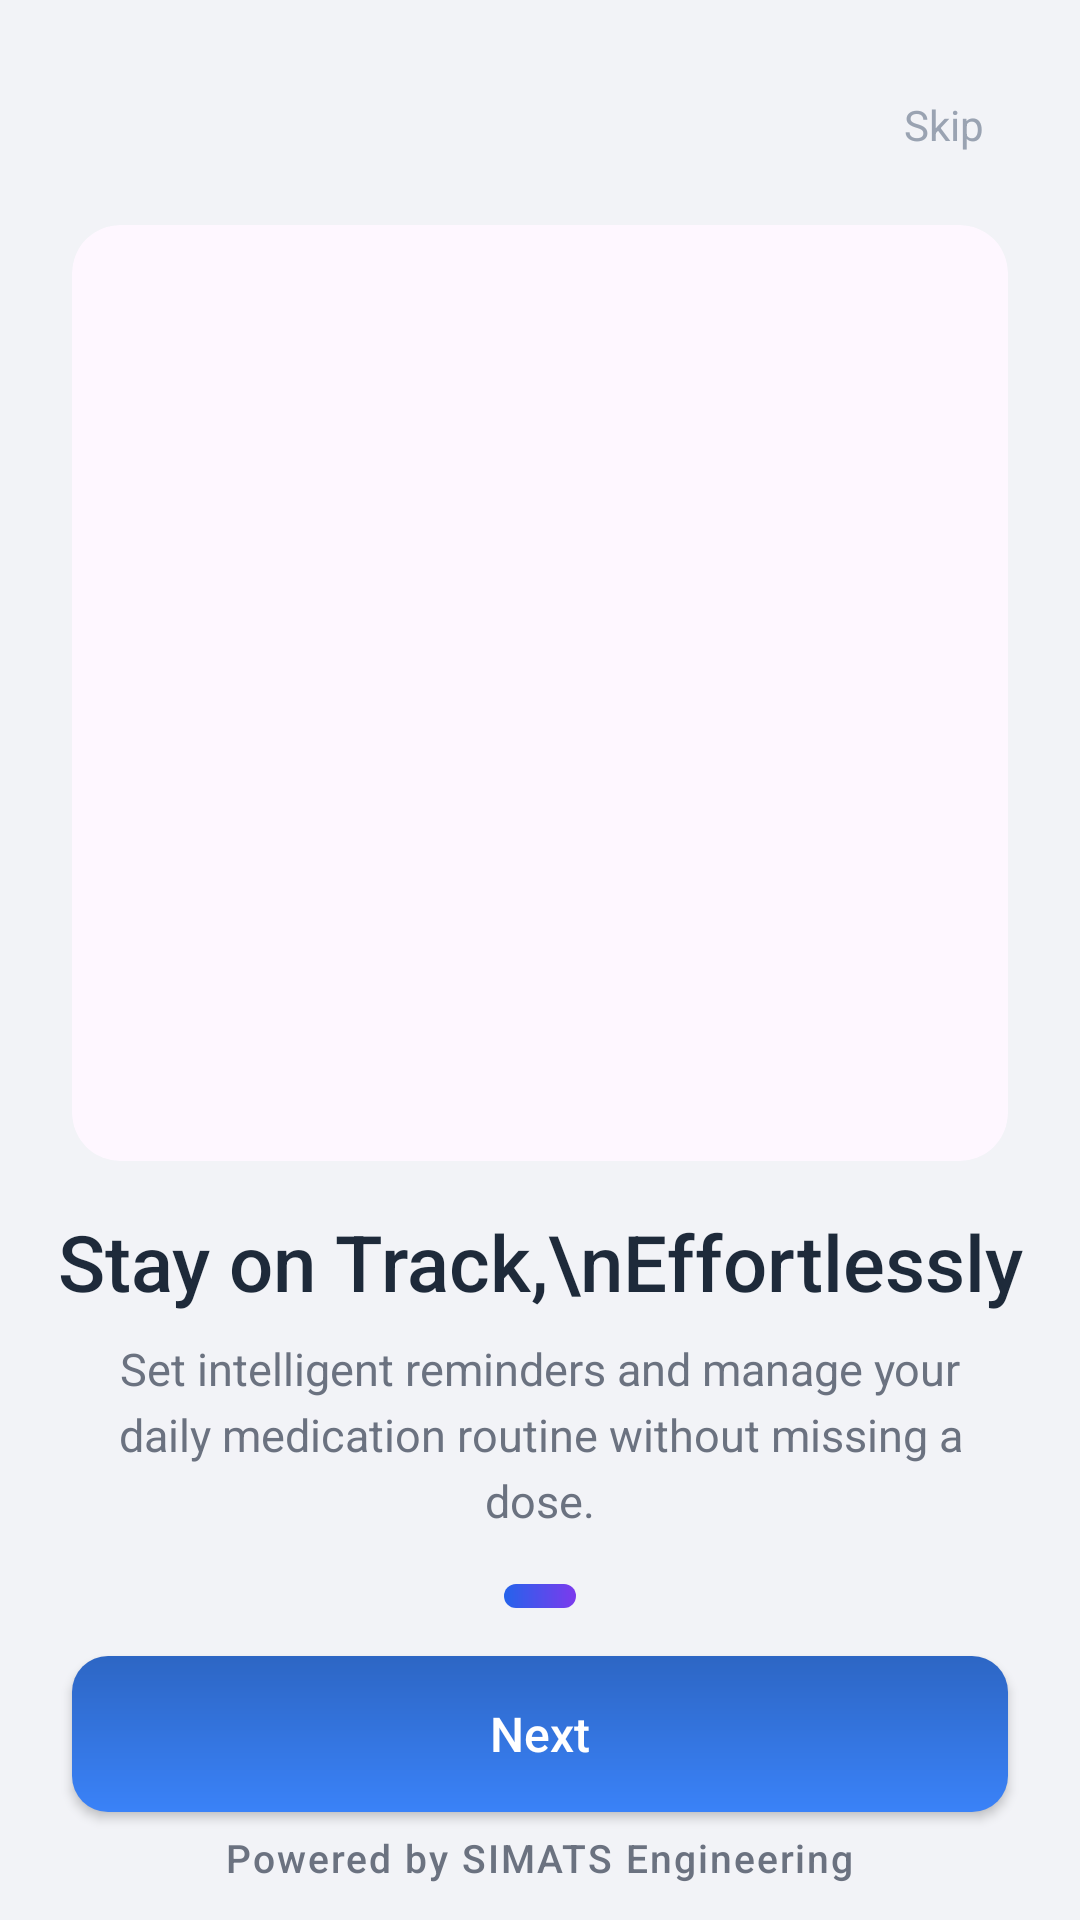

Write the Android layout XML for this screen, with the resource values it uses.
<!-- AndroidManifest.xml: application theme Theme.ScanmyPills -->
<!-- res/layout/activity_onboarding2.xml -->
<?xml version="1.0" encoding="utf-8"?>
<androidx.constraintlayout.widget.ConstraintLayout xmlns:android="http://schemas.android.com/apk/res/android"
    xmlns:app="http://schemas.android.com/apk/res-auto"
    xmlns:tools="http://schemas.android.com/tools"
    android:layout_width="match_parent"
    android:layout_height="match_parent"
    android:background="@color/bg_light_grey"
    tools:context=".Onboarding2Activity">

    <TextView
        android:id="@+id/btn_skip"
        android:layout_width="wrap_content"
        android:layout_height="wrap_content"
        android:layout_marginTop="24dp"
        android:layout_marginEnd="24dp"
        android:padding="8dp"
        android:text="Skip"
        android:textColor="@color/text_skip_grey"
        android:textSize="14sp"
        android:textStyle="normal"
        app:layout_constraintEnd_toEndOf="parent"
        app:layout_constraintTop_toTopOf="parent" />

    <com.google.android.material.card.MaterialCardView
        android:id="@+id/card_image"
        android:layout_width="0dp"
        android:layout_height="0dp"
        android:layout_marginStart="24dp"
        android:layout_marginTop="16dp"
        android:layout_marginEnd="24dp"
        app:cardCornerRadius="16dp"
        app:cardElevation="0dp"
        app:strokeWidth="0dp"
        app:layout_constraintDimensionRatio="1:1"
        app:layout_constraintEnd_toEndOf="parent"
        app:layout_constraintStart_toStartOf="parent"
        app:layout_constraintTop_toBottomOf="@id/btn_skip">

        <ImageView
            android:id="@+id/iv_illustration"
            android:layout_width="match_parent"
            android:layout_height="match_parent"
            android:scaleType="centerCrop"
            tools:src="@tools:sample/backgrounds/scenic" />

    </com.google.android.material.card.MaterialCardView>

    <TextView
        android:id="@+id/tv_headline"
        android:layout_width="wrap_content"
        android:layout_height="wrap_content"
        android:layout_marginTop="16dp"
        android:fontFamily="sans-serif-medium"
        android:gravity="center"
        android:lineHeight="32sp"
        android:text="Stay on Track,\nEffortlessly"
        android:textColor="@color/text_dark_navy"
        android:textSize="26sp"
        app:layout_constraintEnd_toEndOf="parent"
        app:layout_constraintStart_toStartOf="parent"
        app:layout_constraintTop_toBottomOf="@id/card_image" />

    <TextView
        android:id="@+id/tv_description"
        android:layout_width="0dp"
        android:layout_height="wrap_content"
        android:layout_marginStart="32dp"
        android:layout_marginTop="8dp"
        android:layout_marginEnd="32dp"
        android:gravity="center"
        android:lineHeight="22sp"
        android:text="Set intelligent reminders and manage your daily medication routine without missing a dose."
        android:textColor="@color/text_soft_grey"
        android:textSize="15sp"
        app:layout_constraintEnd_toEndOf="parent"
        app:layout_constraintStart_toStartOf="parent"
        app:layout_constraintTop_toBottomOf="@id/tv_headline" />

    <androidx.appcompat.widget.AppCompatButton
        android:id="@+id/btn_next"
        android:layout_width="0dp"
        android:layout_height="52dp"
        android:layout_marginStart="24dp"
        android:layout_marginEnd="24dp"
        android:layout_marginBottom="36dp"
        android:background="@drawable/bg_btn_gradient"
        android:fontFamily="sans-serif-medium"
        android:text="Next"
        android:textAllCaps="false"
        android:textColor="@android:color/white"
        android:textSize="16sp"
        app:layout_constraintBottom_toBottomOf="parent"
        app:layout_constraintEnd_toEndOf="parent"
        app:layout_constraintStart_toStartOf="parent" />

    <LinearLayout
        android:id="@+id/layout_indicators"
        android:layout_width="wrap_content"
        android:layout_height="wrap_content"
        android:layout_marginBottom="16dp"
        android:gravity="center"
        android:orientation="horizontal"
        app:layout_constraintBottom_toTopOf="@id/btn_next"
        app:layout_constraintEnd_toEndOf="parent"
        app:layout_constraintStart_toStartOf="parent">

        <View
            android:layout_width="8dp"
            android:layout_height="8dp"
            android:layout_marginEnd="8dp"
            android:background="@drawable/dot_inactive" />

        <View
            android:layout_width="24dp"
            android:layout_height="8dp"
            android:layout_marginEnd="8dp"
            android:background="@drawable/dot_active" />

        <View
            android:layout_width="8dp"
            android:layout_height="8dp"
            android:background="@drawable/dot_inactive" />

    </LinearLayout>

    <TextView
        android:id="@+id/tv_powered_by"
        android:layout_width="wrap_content"
        android:layout_height="wrap_content"
        android:layout_marginBottom="12dp"
        android:fontFamily="sans-serif-medium"
        android:letterSpacing="0.05"
        android:text="Powered by SIMATS Engineering"
        android:textColor="@color/text_soft_grey"
        android:textSize="13sp"
        app:layout_constraintBottom_toBottomOf="parent"
        app:layout_constraintEnd_toEndOf="parent"
        app:layout_constraintStart_toStartOf="parent" />

</androidx.constraintlayout.widget.ConstraintLayout>
<!-- resources referenced by this layout -->
<resources>
  <color name="bg_light_grey">#F2F3F7</color>
  <color name="text_dark_navy">#1E2A3A</color>
  <color name="text_skip_grey">#9AA3B2</color>
  <color name="text_soft_grey">#6B7280</color>
  <!-- drawable bg_btn_gradient (drawable) -->
  <?xml version="1.0" encoding="utf-8"?>
  <shape xmlns:android="http://schemas.android.com/apk/res/android">
      <gradient
          android:angle="-90"
          android:endColor="#3A82F8"
          android:startColor="#2D66C4" />
      <corners android:radius="12dp" />
  </shape>
  <!-- drawable dot_active (drawable) -->
  <?xml version="1.0" encoding="utf-8"?>
  <shape xmlns:android="http://schemas.android.com/apk/res/android"
      android:shape="rectangle">
      <gradient
          android:startColor="@color/btn_blue"
          android:endColor="@color/btn_purple"
          android:angle="0" />
      <corners android:radius="4dp" />
      <size android:width="24dp" android:height="8dp" />
  </shape>
  <style name="Theme.ScanmyPills" parent="Base.Theme.ScanmyPills" />
  <color name="btn_blue">#2563EB</color>
  <color name="btn_purple">#7C3AED</color>
  <style name="Base.Theme.ScanmyPills" parent="Theme.Material3.Light.NoActionBar">
          
          <item name="colorPrimary">@color/primary</item>
          <item name="colorPrimaryDark">@color/primary</item>
          <item name="colorAccent">@color/primary</item>
      </style>
  <color name="primary">#2563EB</color>
</resources>
